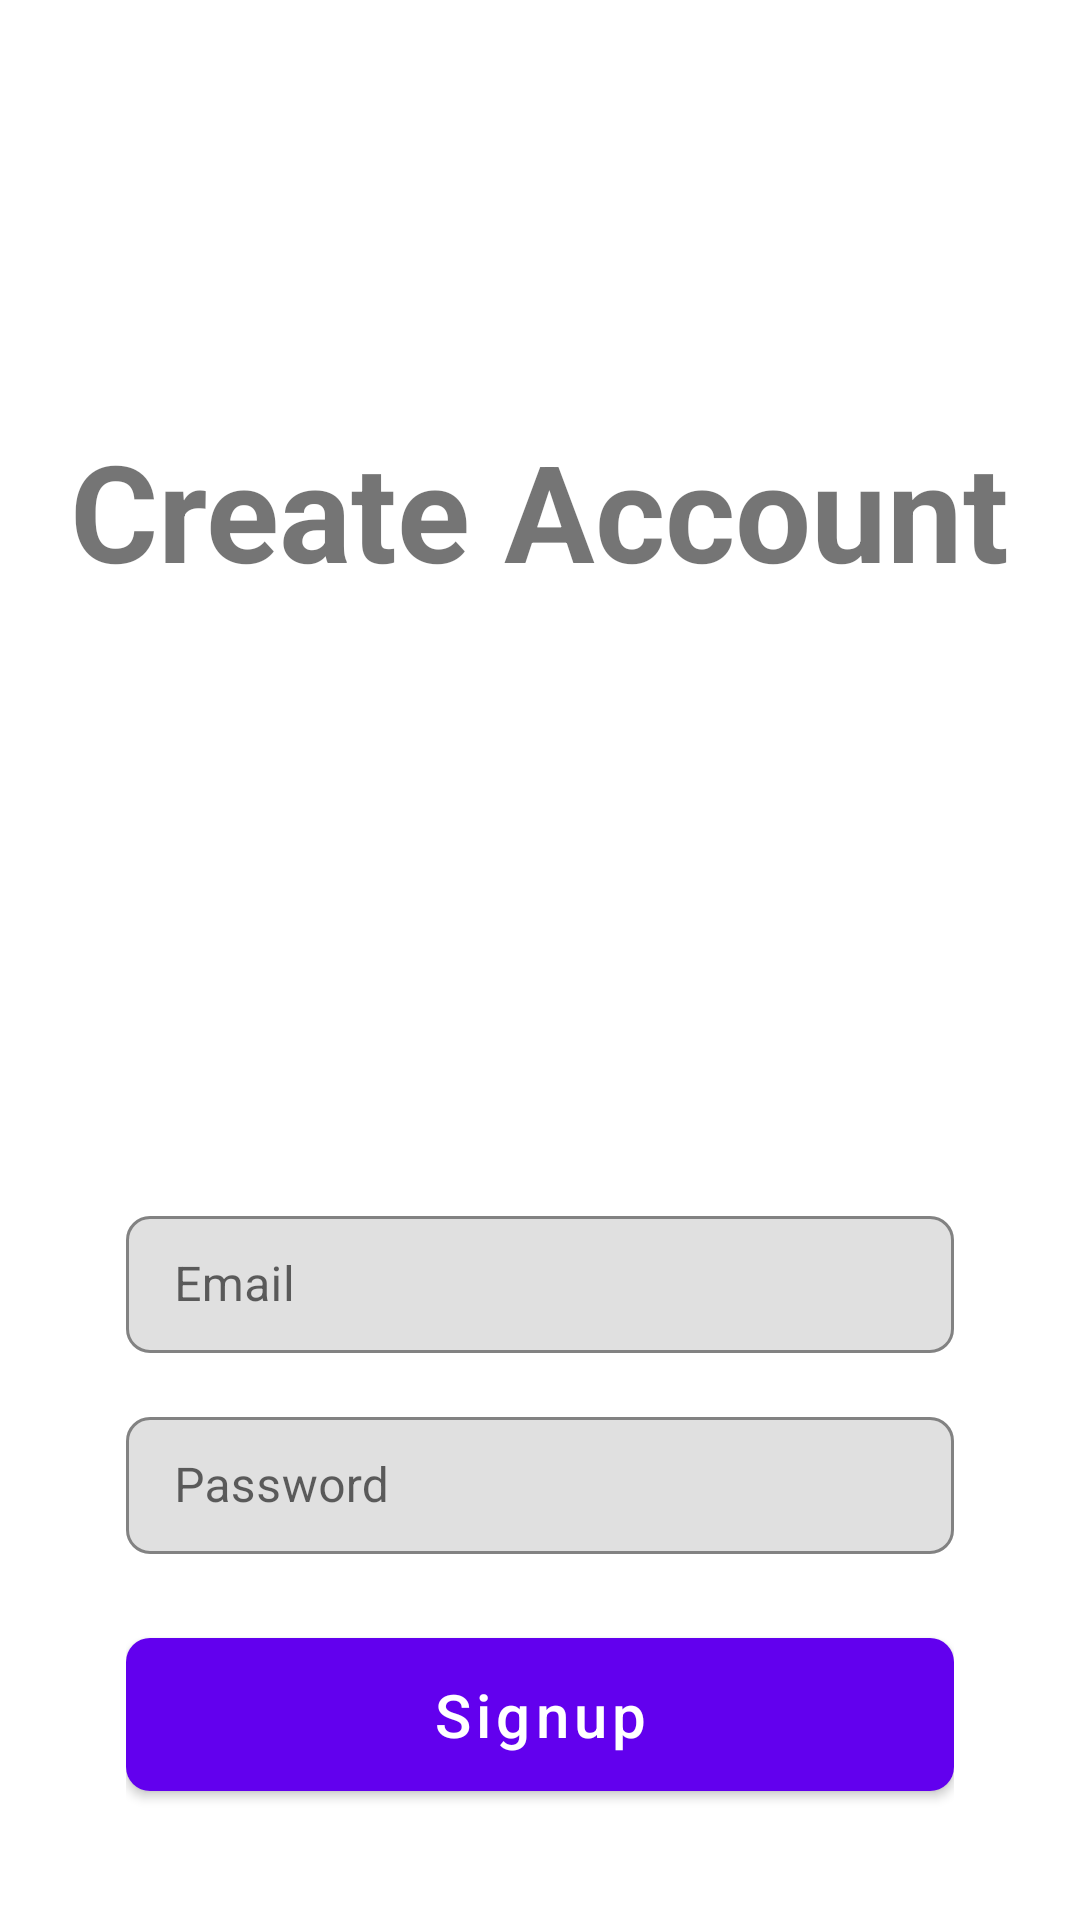

Layout XML and referenced resources for this Android screen:
<!-- AndroidManifest.xml: application theme Theme.Meal_Check.NoActionBar -->
<!-- res/layout/activity_signup.xml -->
<?xml version="1.0" encoding="utf-8"?>
<RelativeLayout xmlns:android="http://schemas.android.com/apk/res/android"
    xmlns:app="http://schemas.android.com/apk/res-auto"
    xmlns:tools="http://schemas.android.com/tools"
    android:layout_width="match_parent"
    android:layout_height="match_parent"
    tools:context=".SignupActivity">

    <TextView
        android:id="@+id/signup_title"
        android:layout_width="wrap_content"
        android:layout_height="wrap_content"

        android:layout_alignParentTop="true"
        android:layout_centerHorizontal="true"
        android:layout_marginTop="140dp"
        android:text="@string/create_account"
        android:textSize="45sp"
        android:textStyle="bold" />

    <LinearLayout
        android:layout_width="match_parent"
        android:layout_height="wrap_content"
        android:layout_below="@id/signup_title"
        android:layout_centerHorizontal="true"
        android:layout_marginHorizontal="42dp"
        android:layout_marginTop="200dp"
        android:gravity="center_horizontal"
        android:orientation="vertical">

        
        <com.google.android.material.textfield.TextInputLayout
            android:id="@+id/email_text_field"
            android:layout_width="match_parent"
            android:layout_height="wrap_content"
            android:layout_gravity="center_vertical"
            android:gravity="center_vertical"
            android:hint="@string/email"
            app:boxBackgroundMode="outline"
            app:boxCornerRadiusBottomEnd="8dp"
            app:boxCornerRadiusBottomStart="8dp"
            app:boxCornerRadiusTopEnd="8dp"
            app:boxCornerRadiusTopStart="8dp">

            <com.google.android.material.textfield.TextInputEditText
                android:id="@+id/email"
                android:layout_width="match_parent"
                android:layout_height="wrap_content"
                android:layout_gravity="center_vertical"
                android:gravity="center_vertical"
                android:inputType="textEmailAddress"
                android:paddingVertical="12dp" />
        </com.google.android.material.textfield.TextInputLayout>


        
        <com.google.android.material.textfield.TextInputLayout
            android:id="@+id/password_text_field"
            android:layout_width="match_parent"
            android:layout_height="wrap_content"
            android:layout_gravity="center_vertical"
            android:layout_marginTop="16dp"
            android:gravity="center_vertical"
            android:hint="@string/password"
            app:boxBackgroundMode="outline"
            app:boxCornerRadiusBottomEnd="8dp"
            app:boxCornerRadiusBottomStart="8dp"
            app:boxCornerRadiusTopEnd="8dp"
            app:boxCornerRadiusTopStart="8dp">

            <com.google.android.material.textfield.TextInputEditText
                android:id="@+id/password"
                android:layout_width="match_parent"
                android:layout_height="wrap_content"
                android:layout_gravity="center_vertical"
                android:gravity="center_vertical"
                android:inputType="textPassword"
                android:paddingVertical="12dp" />
        </com.google.android.material.textfield.TextInputLayout>


        
        
        <com.google.android.material.button.MaterialButton
            android:id="@+id/signup_button"
            android:layout_width="match_parent"
            android:layout_height="wrap_content"
            android:layout_gravity="center_vertical"
            android:layout_marginTop="22dp"
            android:paddingVertical="12dp"
            android:text="Signup"
            android:textAllCaps="false"
            android:textSize="20sp"
            app:cornerRadius="8dp" />


        

        
        
        
        
        
        
        
        
        
        
        
        
        

        
    </LinearLayout>


</RelativeLayout>
<!-- resources referenced by this layout -->
<resources>
  <!-- drawable google_icon (mipmap-anydpi-v26) -->
  <?xml version="1.0" encoding="utf-8"?>
  <adaptive-icon xmlns:android="http://schemas.android.com/apk/res/android">
      <background android:drawable="@drawable/google_icon_background"/>
      <foreground android:drawable="@mipmap/google_icon_foreground"/>
  </adaptive-icon>
  <string name="create_account">Create Account</string>
  <string name="email">Email</string>
  <string name="password">Password</string>
  <style name="Theme.Meal_Check.NoActionBar">
          <item name="windowActionBar">false</item>
          <item name="windowNoTitle">true</item>
      </style>
</resources>
